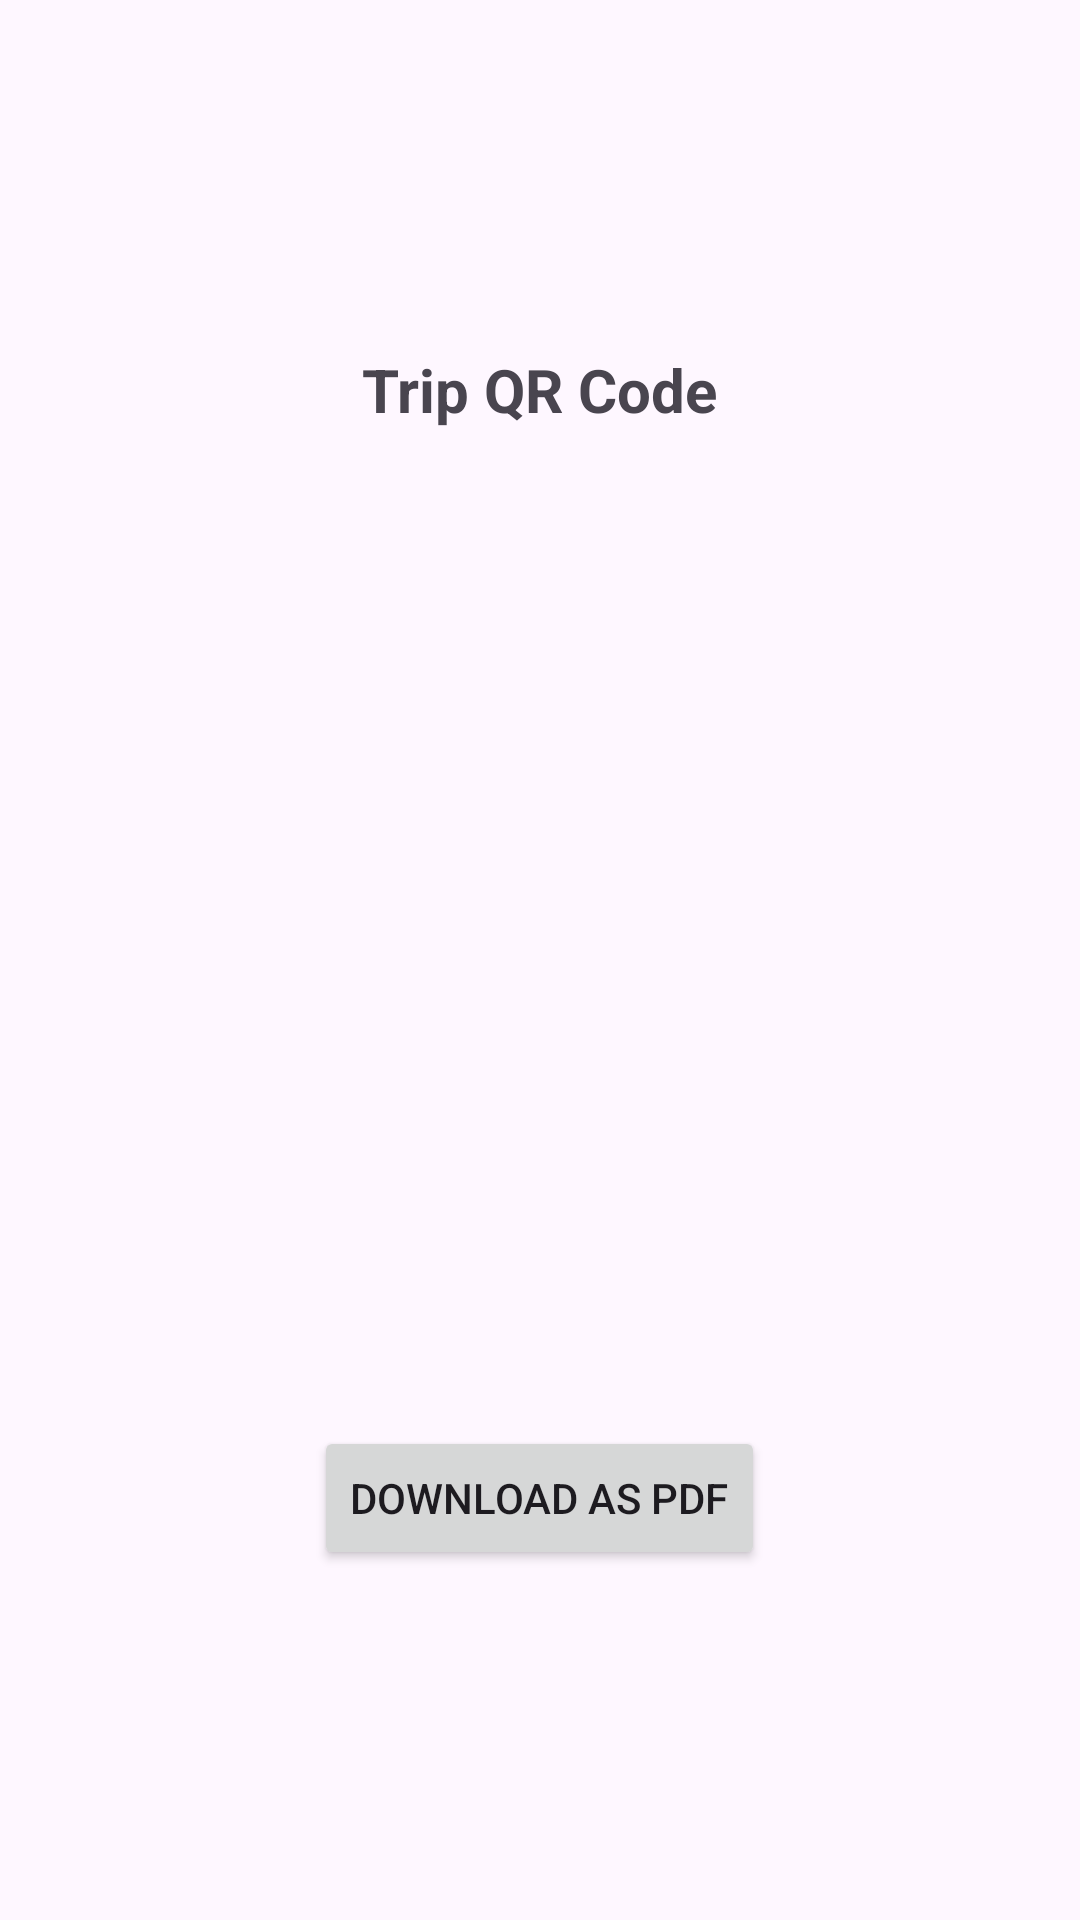

Reconstruct the res/layout file that produces this screen, plus the resources it refers to.
<!-- AndroidManifest.xml: application theme Theme.KwikTaxi -->
<!-- res/layout/activity_trip_qr.xml -->
<?xml version="1.0" encoding="utf-8"?>
<LinearLayout xmlns:android="http://schemas.android.com/apk/res/android"
    android:layout_width="match_parent"
    android:layout_height="match_parent"
    android:orientation="vertical"
    android:gravity="center"
    android:padding="16dp">

    <TextView
        android:layout_width="wrap_content"
        android:layout_height="wrap_content"
        android:text="Trip QR Code"
        android:textStyle="bold"
        android:textSize="20sp"
        android:layout_marginBottom="16dp" />

    <ImageView
        android:id="@+id/ivQr"
        android:layout_width="300dp"
        android:layout_height="300dp"
        android:contentDescription="QR Code" />

    <Button
        android:id="@+id/btnDownloadPdf"
        android:layout_width="wrap_content"
        android:layout_height="wrap_content"
        android:text="Download as PDF"
        android:layout_marginTop="16dp" />

</LinearLayout>
<!-- resources referenced by this layout -->
<resources>
  <style name="Theme.KwikTaxi" parent="Base.Theme.KwikTaxi" />
  <style name="Base.Theme.KwikTaxi" parent="Theme.Material3.DayNight.NoActionBar">
          
          
      </style>
</resources>
